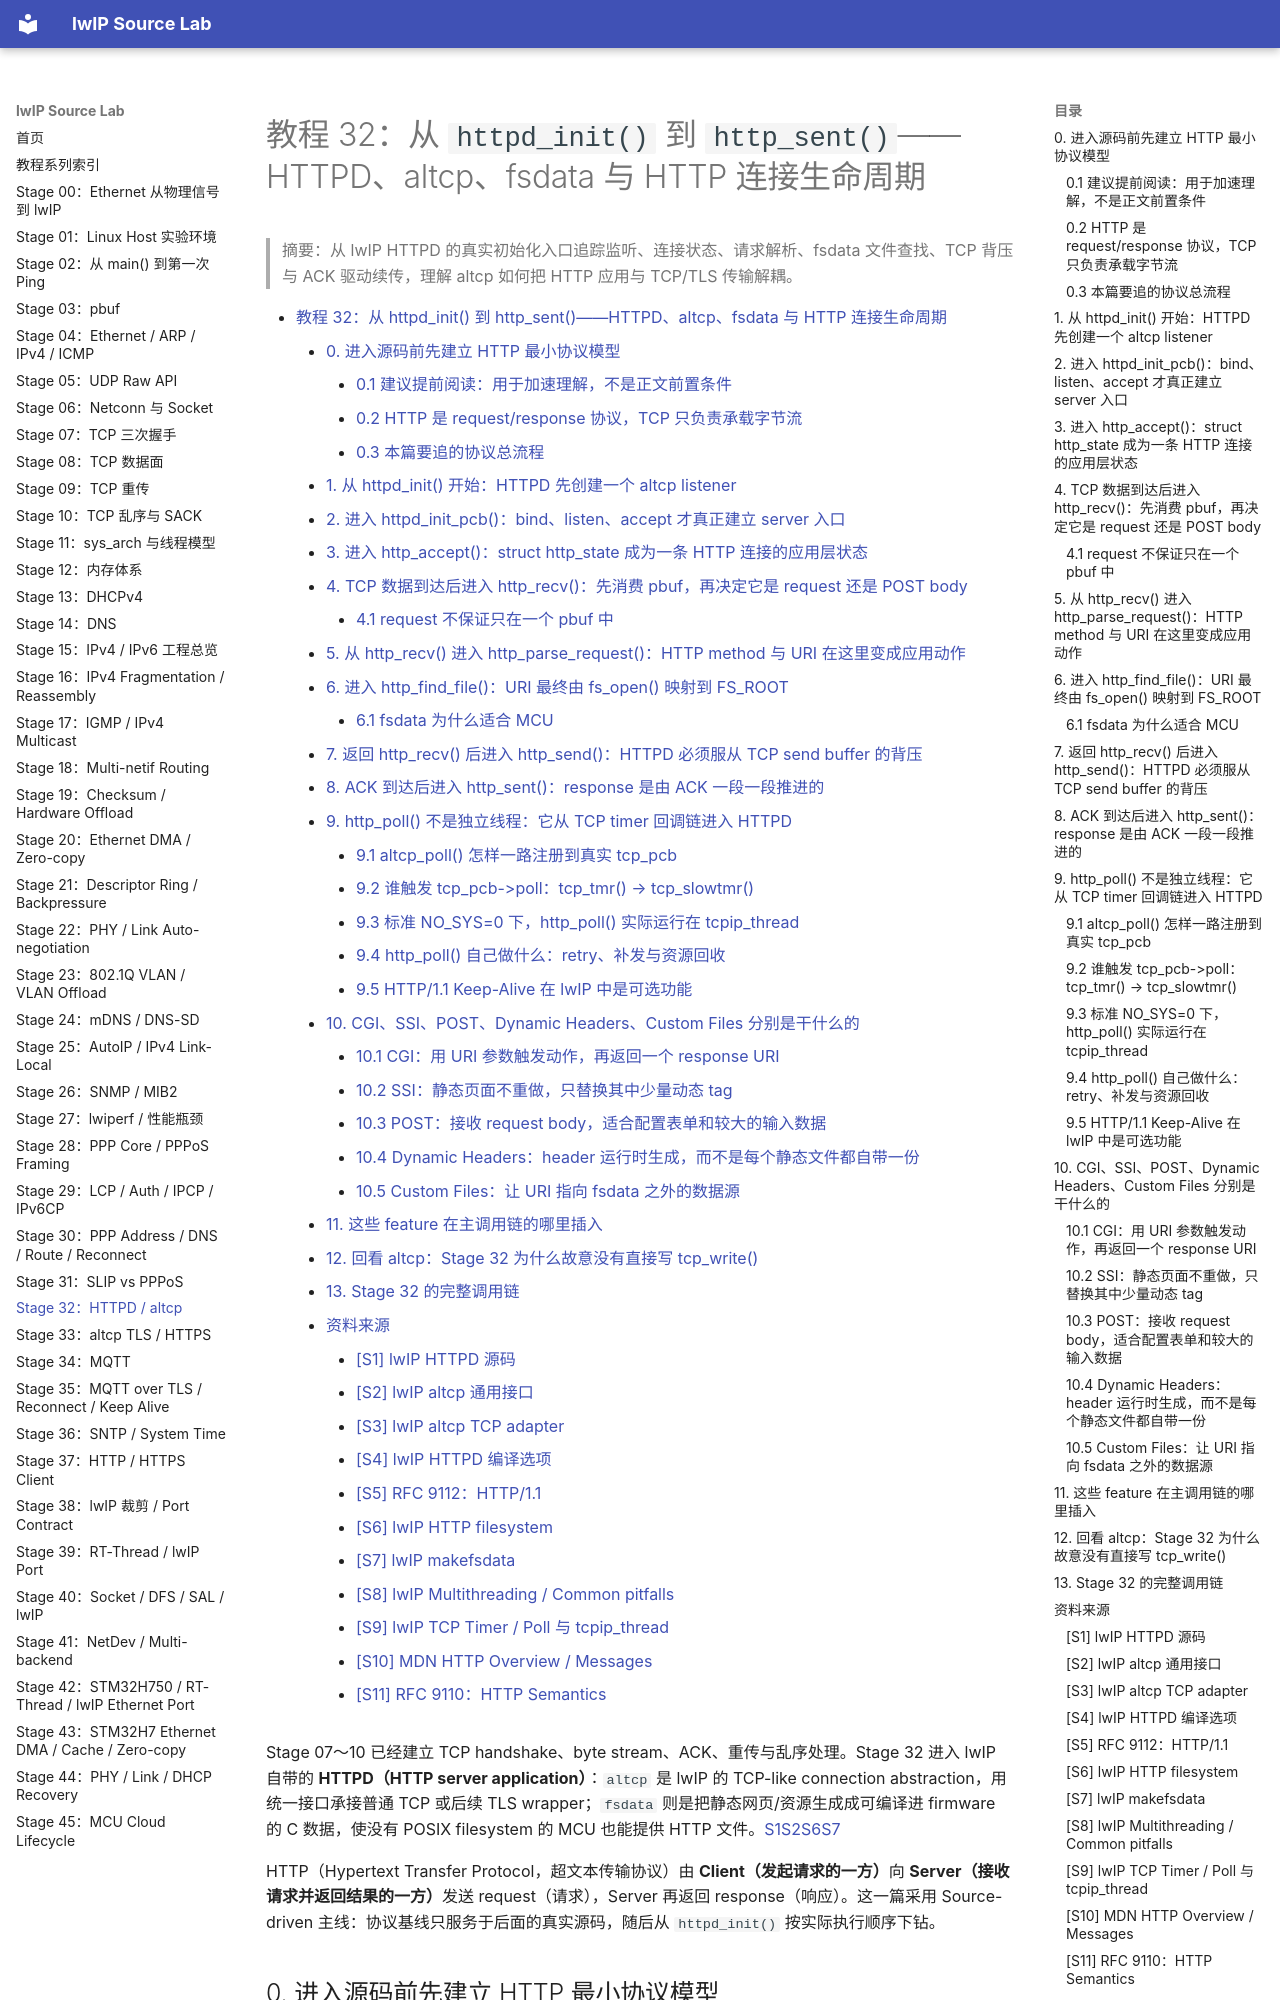

repository: wdfk-prog/lwIP-Source-Lab · page: 32-httpd-altcp/index.html · generator: mkdocs

<meta name="referrer" content="no-referrer" />

# 教程 32：从 `httpd_init()` 到 `http_sent()`——HTTPD、altcp、fsdata 与 HTTP 连接生命周期

> 摘要：从 lwIP HTTPD 的真实初始化入口追踪监听、连接状态、请求解析、fsdata 文件查找、TCP 背压与 ACK 驱动续传，理解 altcp 如何把 HTTP 应用与 TCP/TLS 传输解耦。

[TOC]

Stage 07～10 已经建立 TCP handshake、byte stream、ACK、重传与乱序处理。Stage 32 进入 lwIP 自带的 **HTTPD（HTTP server application）**：`altcp` 是 lwIP 的 TCP-like connection abstraction，用统一接口承接普通 TCP 或后续 TLS wrapper；`fsdata` 则是把静态网页/资源生成成可编译进 firmware 的 C 数据，使没有 POSIX filesystem 的 MCU 也能提供 HTTP 文件。[S1](#source-s1)[S2](#source-s2)[S6](#source-s6)[S7](#source-s7)

HTTP（Hypertext Transfer Protocol，超文本传输协议）由 **Client（发起请求的一方）**向 **Server（接收请求并返回结果的一方）**发送 request（请求），Server 再返回 response（响应）。这一篇采用 Source-driven 主线：协议基线只服务于后面的真实源码，随后从 `httpd_init()` 按实际执行顺序下钻。

## 0. 进入源码前先建立 HTTP 最小协议模型

### 0.1 建议提前阅读：用于加速理解，不是正文前置条件

1. [MDN — Overview of HTTP](https://developer.mozilla.org/en-US/docs/Web/HTTP/Guides/Overview) 与 [HTTP messages](https://developer.mozilla.org/en-US/docs/Web/HTTP/Guides/Messages)
   - 用途：快速建立 HTTP 一次请求—响应交互与消息组织方式的直观模型。[S10](#source-s10)
2. [RFC 9110 — HTTP Semantics](https://www.rfc-editor.org/rfc/rfc9110.html)
   - 用途：确认 HTTP 操作、目标资源与响应结果等语义边界。[S11](#source-s11)
3. [RFC 9112 — HTTP/1.1](https://www.rfc-editor.org/rfc/rfc9112.html)
   - 用途：确认 HTTP/1.1 线上消息格式、消息边界和连接复用/关闭规则。[S5](#source-s5)

即使不打开这些链接，下面的协议模型也足以继续阅读当前源码。
